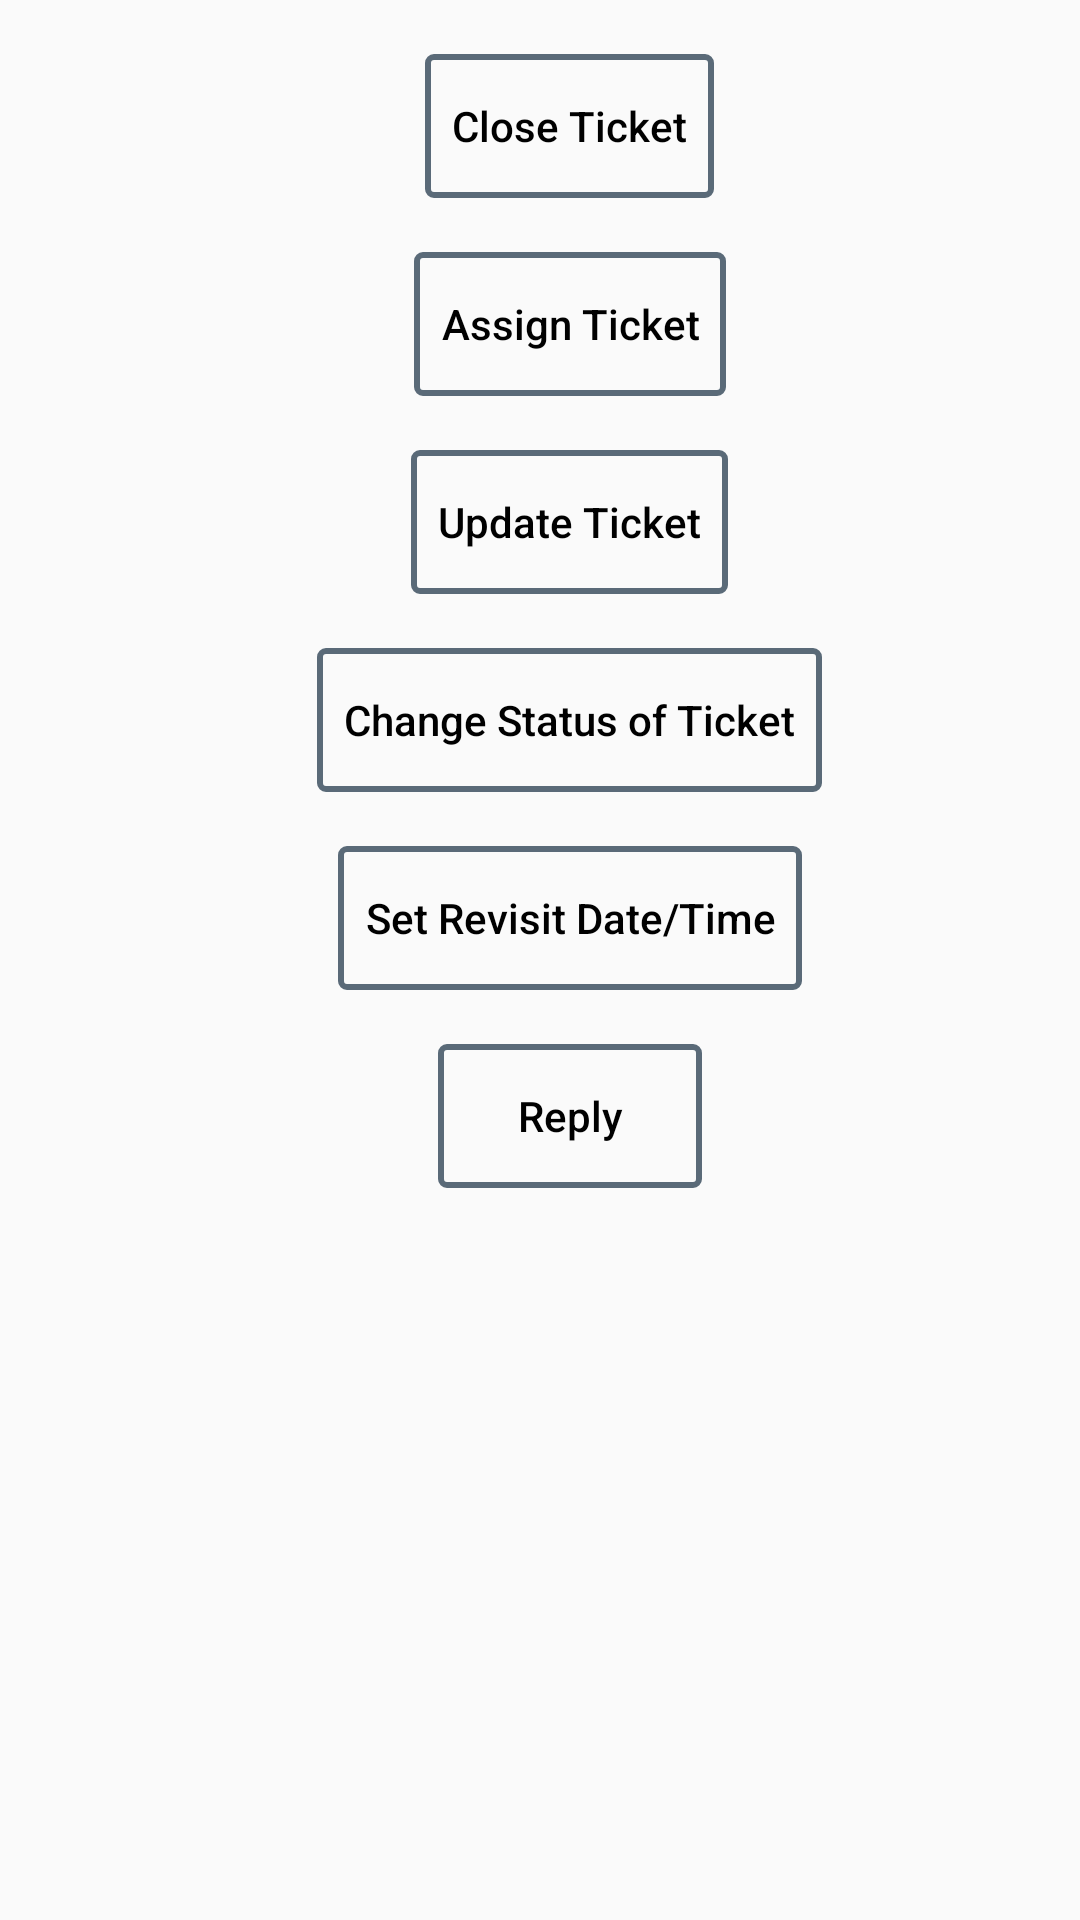

Layout XML and referenced resources for this Android screen:
<!-- AndroidManifest.xml: application theme AppTheme -->
<!-- res/layout/alert_dialog.xml -->
<?xml version="1.0" encoding="utf-8"?>
<LinearLayout xmlns:android="http://schemas.android.com/apk/res/android"
    android:layout_width="match_parent"
    android:layout_height="match_parent"
    android:orientation="vertical">

    <Button
        android:id="@+id/close_tickets"
        android:layout_width="wrap_content"
        android:layout_height="wrap_content"
        android:layout_gravity="center_horizontal"
        android:layout_marginBottom="18dp"
        android:layout_marginLeft="10dp"
        android:layout_marginTop="18dp"
        android:background="@drawable/btn_signin_background"
        android:padding="9dp"
        android:text="Close Ticket"
        android:textAllCaps="false"
        android:textColor="@android:color/black"
        android:textSize="14sp" />

    <Button
        android:id="@+id/assign_ticket"
        android:layout_width="wrap_content"
        android:layout_height="wrap_content"
        android:layout_gravity="center_horizontal"
        android:layout_marginBottom="18dp"
        android:layout_marginLeft="10dp"
        android:background="@drawable/btn_signin_background"
        android:padding="9dp"
        android:text="Assign Ticket"
        android:textAllCaps="false"
        android:textColor="@android:color/black"
        android:textSize="14sp" />

    <Button
        android:id="@+id/update_ticket"
        android:layout_width="wrap_content"
        android:layout_height="wrap_content"
        android:layout_gravity="center_horizontal"
        android:layout_marginBottom="18dp"
        android:layout_marginLeft="10dp"
        android:background="@drawable/btn_signin_background"
        android:padding="9dp"
        android:text="Update Ticket"
        android:textAllCaps="false"
        android:textColor="@android:color/black"
        android:textSize="14sp" />

    <Button
        android:id="@+id/change_status"
        android:layout_width="wrap_content"
        android:layout_height="wrap_content"
        android:layout_gravity="center_horizontal"
        android:layout_marginBottom="18dp"
        android:layout_marginLeft="10dp"
        android:background="@drawable/btn_signin_background"
        android:padding="9dp"
        android:text="Change Status of Ticket"
        android:textAllCaps="false"
        android:textColor="@android:color/black"
        android:textSize="14sp" />

    <Button
        android:id="@+id/set_revisit_date"
        android:layout_width="wrap_content"
        android:layout_height="wrap_content"
        android:layout_gravity="center_horizontal"
        android:layout_marginBottom="18dp"
        android:layout_marginLeft="10dp"
        android:background="@drawable/btn_signin_background"
        android:padding="9dp"
        android:text="Set Revisit Date/Time"
        android:textAllCaps="false"
        android:textColor="@android:color/black"
        android:textSize="14sp" />

    <Button
        android:id="@+id/reply_to_tickets"
        android:layout_width="wrap_content"
        android:layout_height="wrap_content"
        android:layout_gravity="center_horizontal"
        android:layout_marginBottom="18dp"
        android:layout_marginLeft="10dp"
        android:background="@drawable/btn_signin_background"
        android:padding="9dp"
        android:text="Reply"
        android:textAllCaps="false"
        android:textColor="@android:color/black"
        android:textSize="14sp" />

</LinearLayout>
<!-- resources referenced by this layout -->
<resources>
  <!-- drawable btn_signin_background (drawable) -->
  <?xml version="1.0" encoding="utf-8"?>
  <selector xmlns:android="http://schemas.android.com/apk/res/android">
  
      <item android:state_pressed="true">
          <shape>
              <solid android:color="@color/colorPrimary"/>
              <corners android:radius="2dp"/>
          </shape>
      </item>
  
  
      <item>
          <shape
              android:shape="rectangle">
              <solid android:color="@android:color/transparent"/>
              <stroke android:color="@color/colorPrimary" android:width="2dp"/>
              <corners android:radius="2dp"/>
          </shape>
      </item>
  
  </selector>
  <style name="AppTheme" parent="Theme.AppCompat.Light.NoActionBar">
          
          <item name="colorPrimary">@color/colorPrimary</item>
          <item name="colorPrimaryDark">@color/colorPrimaryDark</item>
          <item name="colorAccent">@color/colorAccent</item>
      </style>
  <color name="colorPrimary">#5a6a78</color>
  <color name="colorPrimaryDark">#575a63</color>
  <color name="colorAccent">#575a63</color>
</resources>
